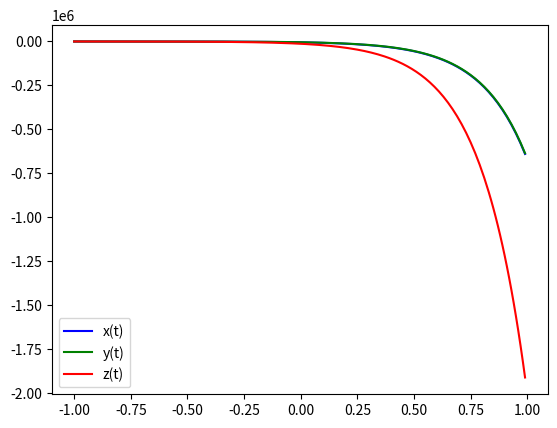

Recreate this plot in Python.
import numpy as np
from scipy.integrate import odeint
import matplotlib.pyplot as plt

t = np.arange(-1, 1, 0.01)

def diff_func(omega, t):
    x, y, z = omega

    dx_dt = 3*x - y + z
    dy_dt = x + y + z
    dz_dt = 4*x - y + 4*z

    return dx_dt, dy_dt, dz_dt

x_0 = -71
y_0 = 1
z_0 = -3

omega_0 = x_0, y_0, z_0

sol = odeint(diff_func, omega_0, t)

plt.plot(t, sol[:, 0], "b", label="x(t)")
plt.plot(t, sol[:, 1], "g", label="y(t)")
plt.plot(t, sol[:, 2], "r", label="z(t)")
plt.legend()
plt.savefig("extratask1.png")
